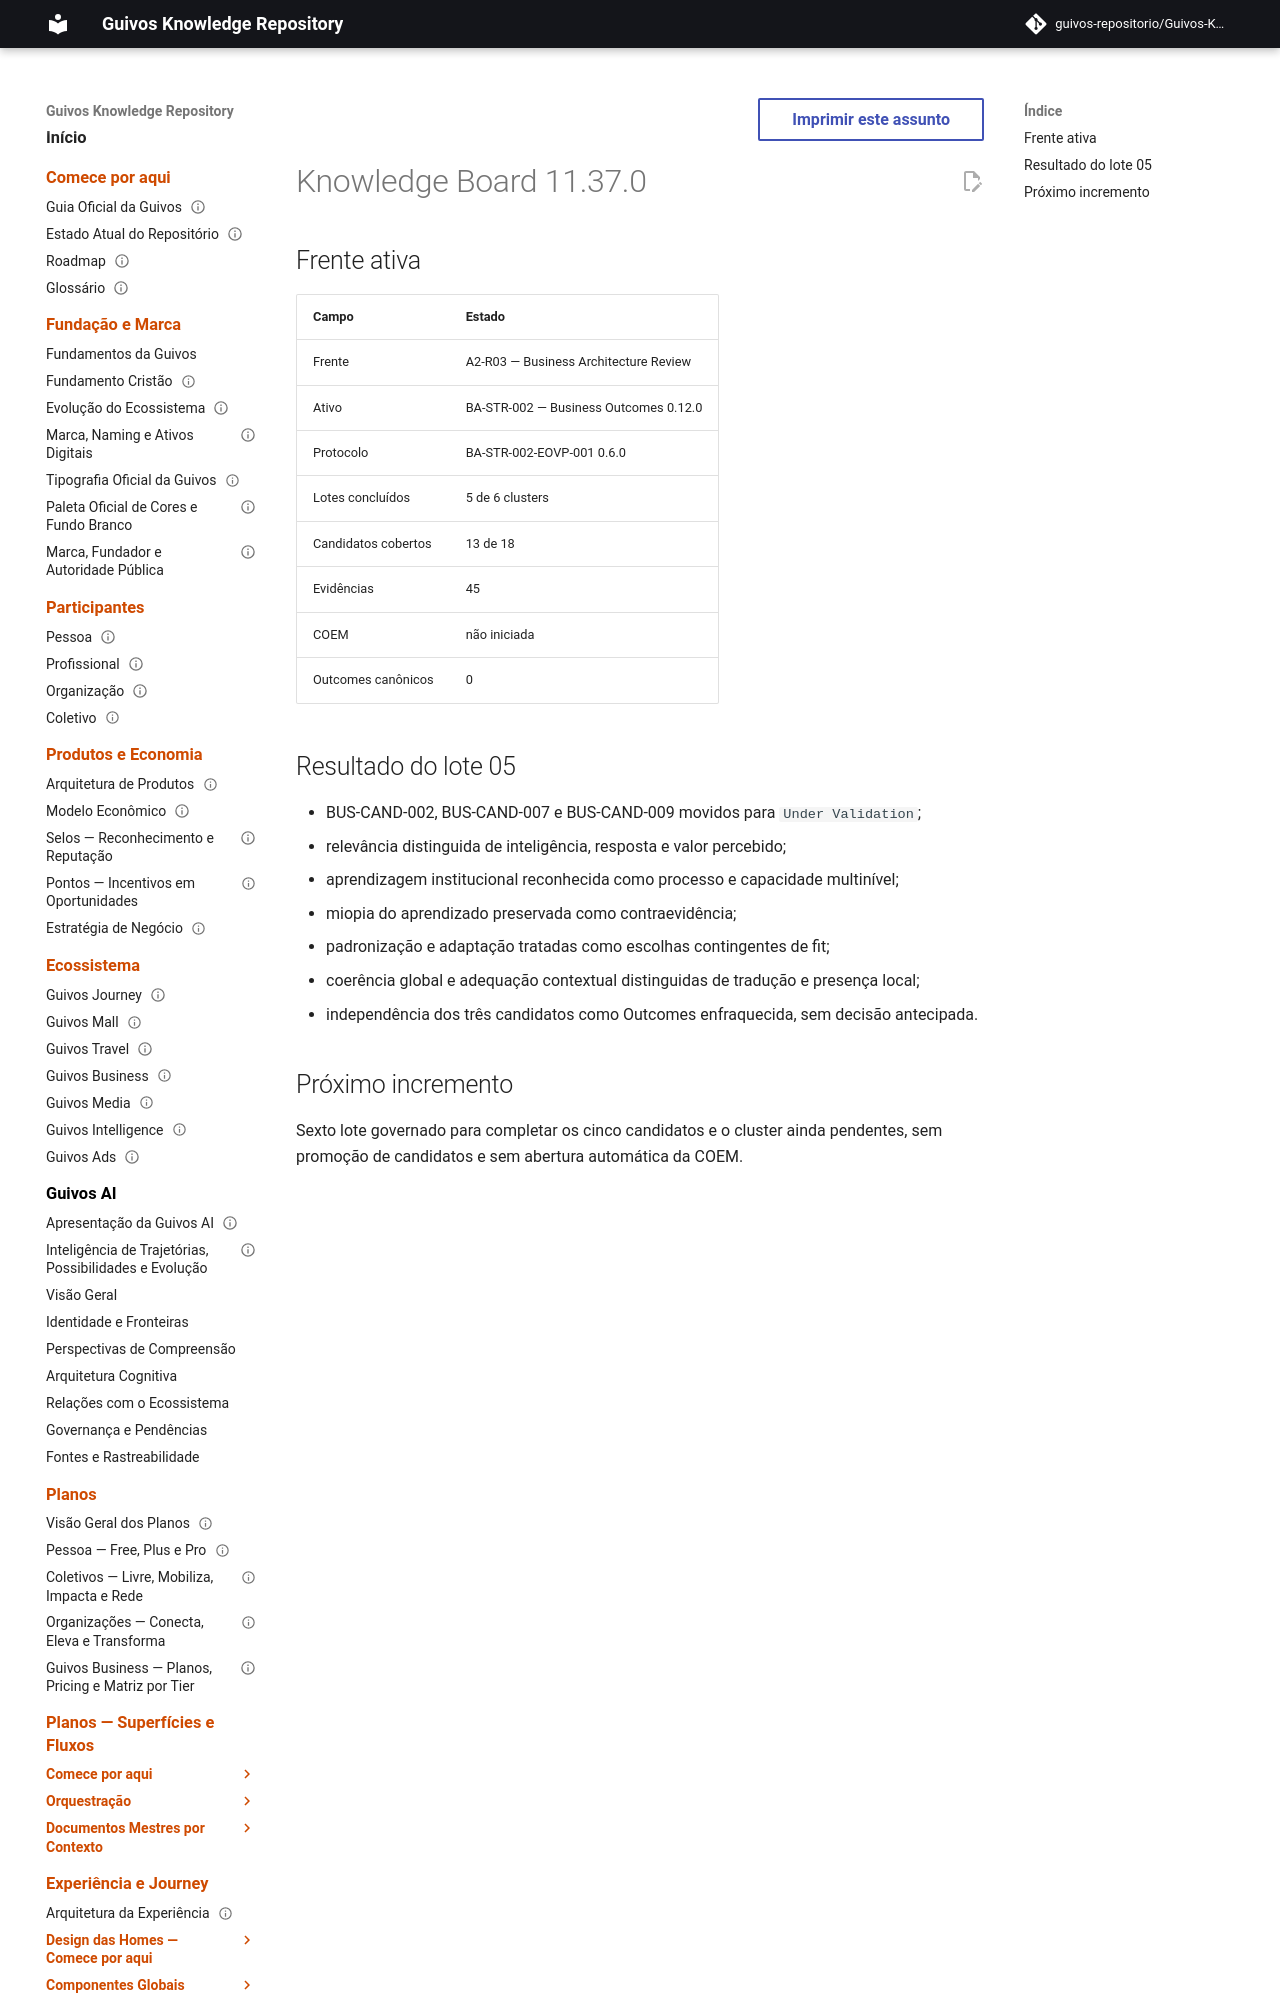

repository: guivos-repositorio/Guivos-Knowledge-Repository · page: project/knowledge-board-11.37.0/index.html · generator: mkdocs

---
id: GKR-KB-11.37.0
title: Knowledge Board 11.37.0 — External Validation Batch 05
status: active
version: 11.37.0
owner: Guivos
last_updated: 2026-07-23
related:
  - BA-STR-002-EOVB-005
  - M7.0.6
---

# Knowledge Board 11.37.0

## Frente ativa

| Campo | Estado |
|---|---|
| Frente | A2-R03 — Business Architecture Review |
| Ativo | BA-STR-002 — Business Outcomes 0.12.0 |
| Protocolo | BA-STR-002-EOVP-001 0.6.0 |
| Lotes concluídos | 5 de 6 clusters |
| Candidatos cobertos | 13 de 18 |
| Evidências | 45 |
| COEM | não iniciada |
| Outcomes canônicos | 0 |
